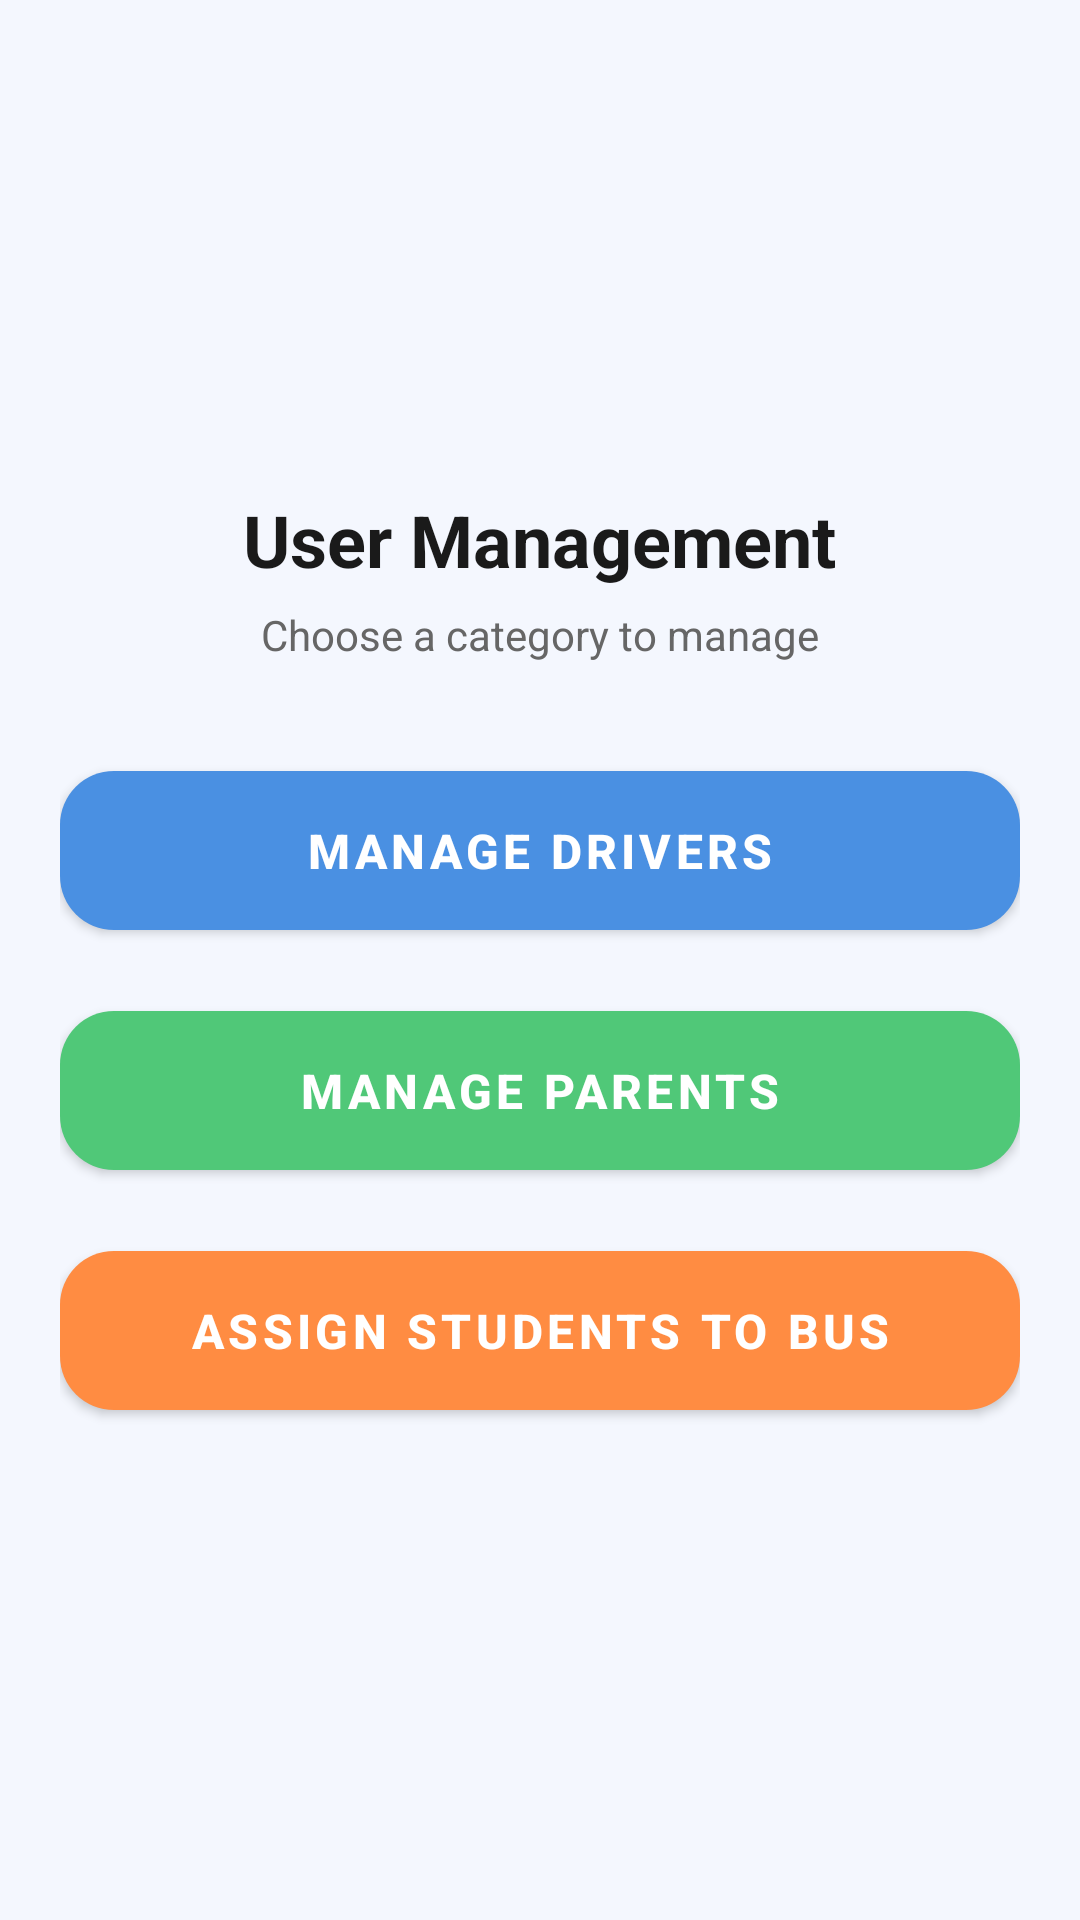

Reconstruct the res/layout file that produces this screen, plus the resources it refers to.
<!-- AndroidManifest.xml: application theme Theme.FinalProjectSmartBusTrackingSystem -->
<!-- res/layout/activity_manage_users.xml -->
<?xml version="1.0" encoding="utf-8"?>
<LinearLayout xmlns:android="http://schemas.android.com/apk/res/android"
    xmlns:app="http://schemas.android.com/apk/res-auto"
    android:layout_width="match_parent"
    android:layout_height="match_parent"
    android:orientation="vertical"
    android:padding="20dp"
    android:gravity="center"
    android:background="#F4F7FE">


    <TextView
        android:layout_width="wrap_content"
        android:layout_height="wrap_content"
        android:text="User Management"
        android:textSize="24sp"
        android:textStyle="bold"
        android:textColor="#1A1A1A"
        android:layout_marginBottom="6dp"/>

    <TextView
        android:layout_width="wrap_content"
        android:layout_height="wrap_content"
        android:text="Choose a category to manage"
        android:textSize="14sp"
        android:textColor="#666666"
        android:layout_marginBottom="30dp"/>


    <com.google.android.material.button.MaterialButton
        android:id="@+id/btn_manage_drivers"
        android:layout_width="match_parent"
        android:layout_height="65dp"
        android:text="Manage Drivers"
        android:textSize="16sp"
        android:textStyle="bold"
        android:textColor="#FFFFFF"
        app:backgroundTint="#4A90E2"
        app:cornerRadius="18dp"
        android:layout_marginBottom="15dp"
        android:elevation="4dp"/>


    <com.google.android.material.button.MaterialButton
        android:id="@+id/btn_manage_parents"
        android:layout_width="match_parent"
        android:layout_height="65dp"
        android:text="Manage Parents"
        android:textSize="16sp"
        android:textStyle="bold"
        android:textColor="#FFFFFF"
        app:backgroundTint="#50C878"
        app:cornerRadius="18dp"
        android:layout_marginBottom="15dp"
        android:elevation="4dp"/>


    <com.google.android.material.button.MaterialButton
        android:id="@+id/btn_assign_students"
        android:layout_width="match_parent"
        android:layout_height="65dp"
        android:text="Assign Students to Bus"
        android:textSize="16sp"
        android:textStyle="bold"
        android:textColor="#FFFFFF"
        app:backgroundTint="#FF8C42"
        app:cornerRadius="18dp"
        android:elevation="4dp"/>

</LinearLayout>
<!-- resources referenced by this layout -->
<resources>
  <style name="Theme.FinalProjectSmartBusTrackingSystem" parent="Theme.MaterialComponents.Light.NoActionBar" />
</resources>
